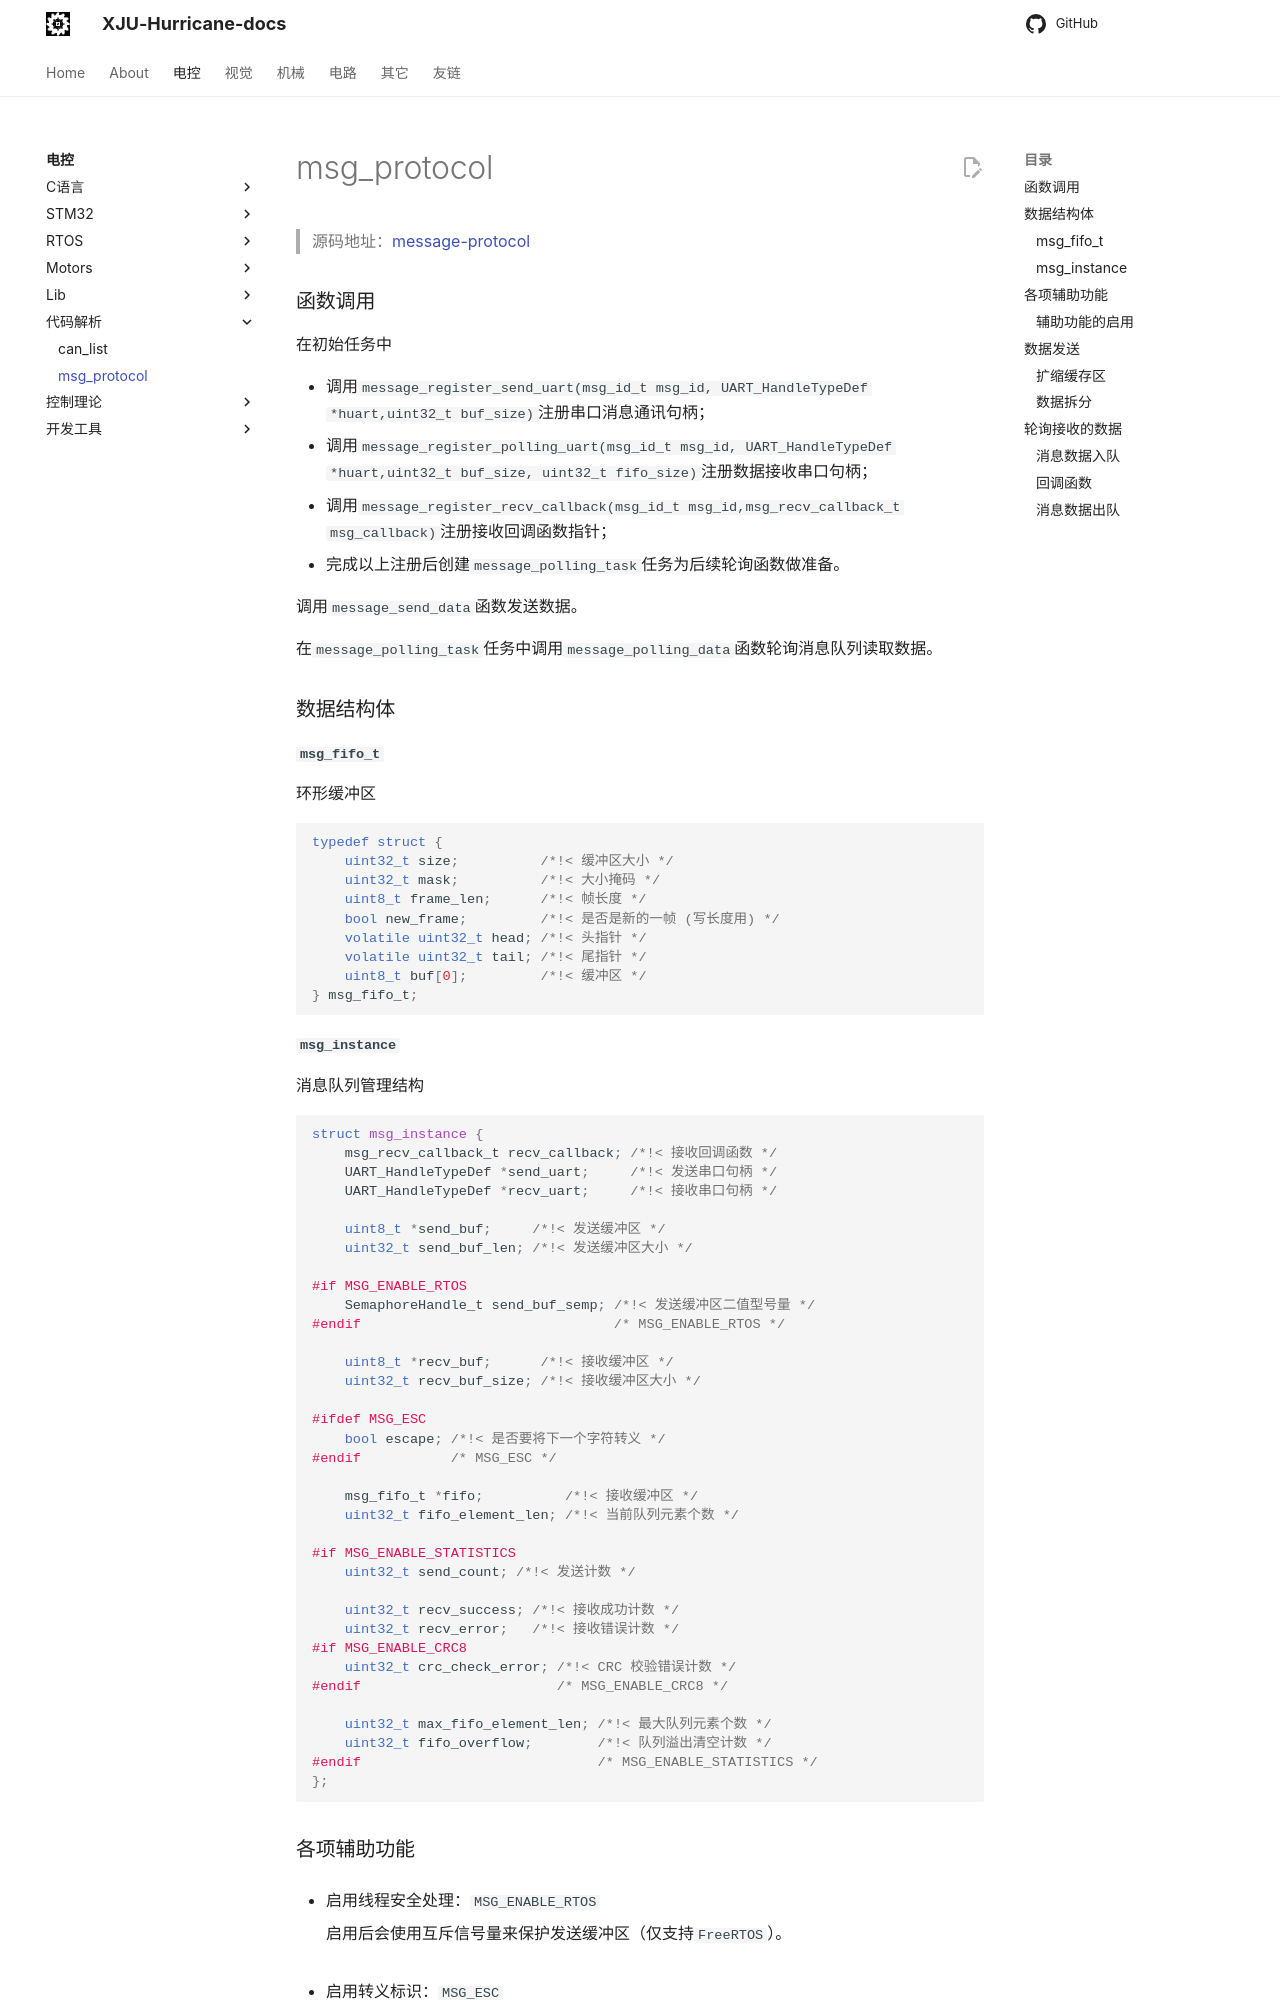

repository: XJU-Hurricane-Team/xju-hurricane-team.github.io · page: Electrical/代码解析/msg_protocol解析/index.html · generator: mkdocs

> 源码地址：[message-protocol](https://github.com/XJU-Hurricane-Team/message-protocol)

### 函数调用

在初始任务中

- 调用`message_register_send_uart(msg_id_t msg_id, UART_HandleTypeDef *huart,uint32_t buf_size)`注册串口消息通讯句柄；
- 调用`message_register_polling_uart(msg_id_t msg_id, UART_HandleTypeDef *huart,uint32_t buf_size, uint32_t fifo_size)`注册数据接收串口句柄；
- 调用`message_register_recv_callback(msg_id_t msg_id,msg_recv_callback_t msg_callback)`注册接收回调函数指针；
- 完成以上注册后创建`message_polling_task`任务为后续轮询函数做准备。

调用`message_send_data`函数发送数据。

在`message_polling_task`任务中调用`message_polling_data`函数轮询消息队列读取数据。

### 数据结构体

#### `msg_fifo_t`

环形缓冲区

```c
typedef struct {
    uint32_t size;          /*!< 缓冲区大小 */
    uint32_t mask;          /*!< 大小掩码 */
    uint8_t frame_len;      /*!< 帧长度 */
    bool new_frame;         /*!< 是否是新的一帧 (写长度用) */
    volatile uint32_t head; /*!< 头指针 */
    volatile uint32_t tail; /*!< 尾指针 */
    uint8_t buf[0];         /*!< 缓冲区 */
} msg_fifo_t;
```

#### `msg_instance`

消息队列管理结构

```c
struct msg_instance {
    msg_recv_callback_t recv_callback; /*!< 接收回调函数 */
    UART_HandleTypeDef *send_uart;     /*!< 发送串口句柄 */
    UART_HandleTypeDef *recv_uart;     /*!< 接收串口句柄 */

    uint8_t *send_buf;     /*!< 发送缓冲区 */
    uint32_t send_buf_len; /*!< 发送缓冲区大小 */

#if MSG_ENABLE_RTOS
    SemaphoreHandle_t send_buf_semp; /*!< 发送缓冲区二值型号量 */
#endif                               /* MSG_ENABLE_RTOS */

    uint8_t *recv_buf;      /*!< 接收缓冲区 */
    uint32_t recv_buf_size; /*!< 接收缓冲区大小 */

#ifdef MSG_ESC
    bool escape; /*!< 是否要将下一个字符转义 */
#endif           /* MSG_ESC */

    msg_fifo_t *fifo;          /*!< 接收缓冲区 */
    uint32_t fifo_element_len; /*!< 当前队列元素个数 */

#if MSG_ENABLE_STATISTICS
    uint32_t send_count; /*!< 发送计数 */

    uint32_t recv_success; /*!< 接收成功计数 */
    uint32_t recv_error;   /*!< 接收错误计数 */
#if MSG_ENABLE_CRC8
    uint32_t crc_check_error; /*!< CRC 校验错误计数 */
#endif                        /* MSG_ENABLE_CRC8 */

    uint32_t max_fifo_element_len; /*!< 最大队列元素个数 */
    uint32_t fifo_overflow;        /*!< 队列溢出清空计数 */
#endif                             /* MSG_ENABLE_STATISTICS */
};
```
